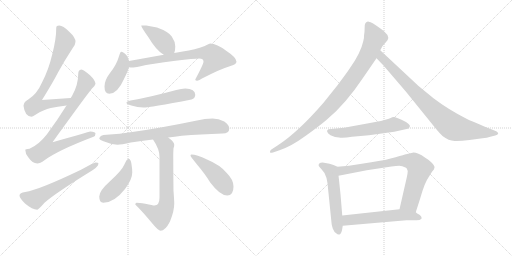
t = 0.00 s
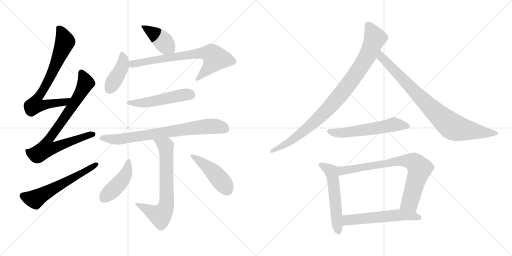
t = 2.60 s
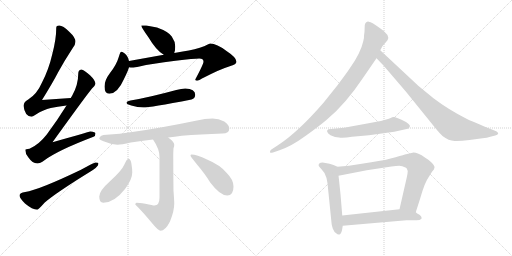
t = 5.21 s
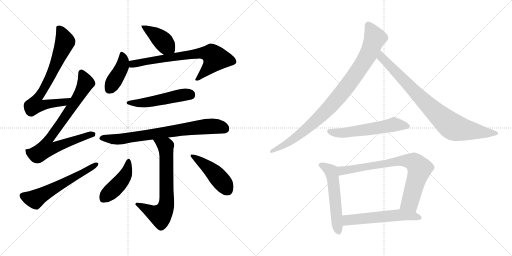
t = 7.81 s
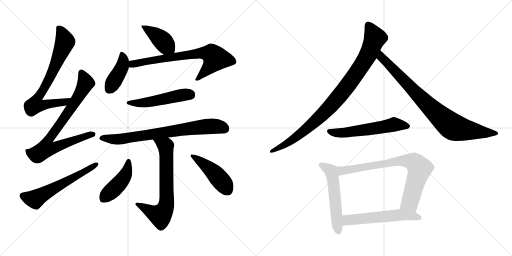
t = 10.42 s
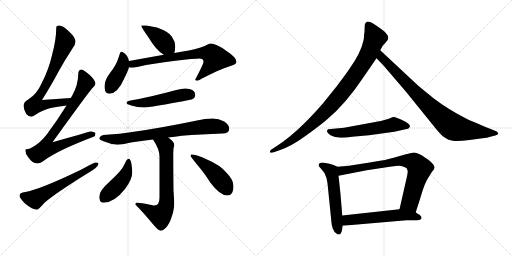
t = 13.02 s

The animated SVG that drew these frames (rendered in a browser with its animation timeline set to each time). Animation: 17 CSS @keyframes rules; one cycle of 13.02 s.

<svg version="1.1" viewBox="0 0 2048 1024" xmlns="http://www.w3.org/2000/svg">
  <g stroke="lightgray" stroke-dasharray="1,1" stroke-width="1" transform="scale(4, 4)">
    <line x1="0" y1="0" x2="256" y2="256"></line>
    <line x1="256" y1="0" x2="0" y2="256"></line>
    <line x1="128" y1="0" x2="128" y2="256"></line>
    <line x1="0" y1="128" x2="256" y2="128"></line>
    <line x1="256" y1="0" x2="512" y2="256"></line>
    <line x1="512" y1="0" x2="256" y2="256"></line>
    <line x1="384" y1="0" x2="384" y2="256"></line>
    <line x1="256" y1="128" x2="512" y2="128"></line>
  </g>
<g transform="scale(1, -1) translate(0, -850)">
   <style type="text/css">
    @keyframes keyframes0 {
      from {
       stroke: black;
       stroke-dashoffset: 734;
       stroke-width: 128;
       }
       70% {
       animation-timing-function: step-end;
       stroke: black;
       stroke-dashoffset: 0;
       stroke-width: 128;
       }
       to {
       stroke: black;
       stroke-width: 1024;
       }
       }
       #make-me-a-hanzi-animation-0 {
         animation: keyframes0 0.847331s both;
         animation-delay: 0.000000s;
         animation-timing-function: linear;
       }
    @keyframes keyframes1 {
      from {
       stroke: black;
       stroke-dashoffset: 809;
       stroke-width: 128;
       }
       72% {
       animation-timing-function: step-end;
       stroke: black;
       stroke-dashoffset: 0;
       stroke-width: 128;
       }
       to {
       stroke: black;
       stroke-width: 1024;
       }
       }
       #make-me-a-hanzi-animation-1 {
         animation: keyframes1 0.908366s both;
         animation-delay: 0.847331s;
         animation-timing-function: linear;
       }
    @keyframes keyframes2 {
      from {
       stroke: black;
       stroke-dashoffset: 593;
       stroke-width: 128;
       }
       66% {
       animation-timing-function: step-end;
       stroke: black;
       stroke-dashoffset: 0;
       stroke-width: 128;
       }
       to {
       stroke: black;
       stroke-width: 1024;
       }
       }
       #make-me-a-hanzi-animation-2 {
         animation: keyframes2 0.732585s both;
         animation-delay: 1.755697s;
         animation-timing-function: linear;
       }
    @keyframes keyframes3 {
      from {
       stroke: black;
       stroke-dashoffset: 412;
       stroke-width: 128;
       }
       57% {
       animation-timing-function: step-end;
       stroke: black;
       stroke-dashoffset: 0;
       stroke-width: 128;
       }
       to {
       stroke: black;
       stroke-width: 1024;
       }
       }
       #make-me-a-hanzi-animation-3 {
         animation: keyframes3 0.585286s both;
         animation-delay: 2.488282s;
         animation-timing-function: linear;
       }
    @keyframes keyframes4 {
      from {
       stroke: black;
       stroke-dashoffset: 415;
       stroke-width: 128;
       }
       57% {
       animation-timing-function: step-end;
       stroke: black;
       stroke-dashoffset: 0;
       stroke-width: 128;
       }
       to {
       stroke: black;
       stroke-width: 1024;
       }
       }
       #make-me-a-hanzi-animation-4 {
         animation: keyframes4 0.587728s both;
         animation-delay: 3.073568s;
         animation-timing-function: linear;
       }
    @keyframes keyframes5 {
      from {
       stroke: black;
       stroke-dashoffset: 714;
       stroke-width: 128;
       }
       70% {
       animation-timing-function: step-end;
       stroke: black;
       stroke-dashoffset: 0;
       stroke-width: 128;
       }
       to {
       stroke: black;
       stroke-width: 1024;
       }
       }
       #make-me-a-hanzi-animation-5 {
         animation: keyframes5 0.831055s both;
         animation-delay: 3.661296s;
         animation-timing-function: linear;
       }
    @keyframes keyframes6 {
      from {
       stroke: black;
       stroke-dashoffset: 509;
       stroke-width: 128;
       }
       62% {
       animation-timing-function: step-end;
       stroke: black;
       stroke-dashoffset: 0;
       stroke-width: 128;
       }
       to {
       stroke: black;
       stroke-width: 1024;
       }
       }
       #make-me-a-hanzi-animation-6 {
         animation: keyframes6 0.664225s both;
         animation-delay: 4.492351s;
         animation-timing-function: linear;
       }
    @keyframes keyframes7 {
      from {
       stroke: black;
       stroke-dashoffset: 757;
       stroke-width: 128;
       }
       71% {
       animation-timing-function: step-end;
       stroke: black;
       stroke-dashoffset: 0;
       stroke-width: 128;
       }
       to {
       stroke: black;
       stroke-width: 1024;
       }
       }
       #make-me-a-hanzi-animation-7 {
         animation: keyframes7 0.866048s both;
         animation-delay: 5.156576s;
         animation-timing-function: linear;
       }
    @keyframes keyframes8 {
      from {
       stroke: black;
       stroke-dashoffset: 690;
       stroke-width: 128;
       }
       69% {
       animation-timing-function: step-end;
       stroke: black;
       stroke-dashoffset: 0;
       stroke-width: 128;
       }
       to {
       stroke: black;
       stroke-width: 1024;
       }
       }
       #make-me-a-hanzi-animation-8 {
         animation: keyframes8 0.811523s both;
         animation-delay: 6.022624s;
         animation-timing-function: linear;
       }
    @keyframes keyframes9 {
      from {
       stroke: black;
       stroke-dashoffset: 441;
       stroke-width: 128;
       }
       59% {
       animation-timing-function: step-end;
       stroke: black;
       stroke-dashoffset: 0;
       stroke-width: 128;
       }
       to {
       stroke: black;
       stroke-width: 1024;
       }
       }
       #make-me-a-hanzi-animation-9 {
         animation: keyframes9 0.608887s both;
         animation-delay: 6.834147s;
         animation-timing-function: linear;
       }
    @keyframes keyframes10 {
      from {
       stroke: black;
       stroke-dashoffset: 456;
       stroke-width: 128;
       }
       60% {
       animation-timing-function: step-end;
       stroke: black;
       stroke-dashoffset: 0;
       stroke-width: 128;
       }
       to {
       stroke: black;
       stroke-width: 1024;
       }
       }
       #make-me-a-hanzi-animation-10 {
         animation: keyframes10 0.621094s both;
         animation-delay: 7.443034s;
         animation-timing-function: linear;
       }
    @keyframes keyframes11 {
      from {
       stroke: black;
       stroke-dashoffset: 941;
       stroke-width: 128;
       }
       75% {
       animation-timing-function: step-end;
       stroke: black;
       stroke-dashoffset: 0;
       stroke-width: 128;
       }
       to {
       stroke: black;
       stroke-width: 1024;
       }
       }
       #make-me-a-hanzi-animation-11 {
         animation: keyframes11 1.015788s both;
         animation-delay: 8.064128s;
         animation-timing-function: linear;
       }
    @keyframes keyframes12 {
      from {
       stroke: black;
       stroke-dashoffset: 849;
       stroke-width: 128;
       }
       73% {
       animation-timing-function: step-end;
       stroke: black;
       stroke-dashoffset: 0;
       stroke-width: 128;
       }
       to {
       stroke: black;
       stroke-width: 1024;
       }
       }
       #make-me-a-hanzi-animation-12 {
         animation: keyframes12 0.940918s both;
         animation-delay: 9.079916s;
         animation-timing-function: linear;
       }
    @keyframes keyframes13 {
      from {
       stroke: black;
       stroke-dashoffset: 567;
       stroke-width: 128;
       }
       65% {
       animation-timing-function: step-end;
       stroke: black;
       stroke-dashoffset: 0;
       stroke-width: 128;
       }
       to {
       stroke: black;
       stroke-width: 1024;
       }
       }
       #make-me-a-hanzi-animation-13 {
         animation: keyframes13 0.711426s both;
         animation-delay: 10.020834s;
         animation-timing-function: linear;
       }
    @keyframes keyframes14 {
      from {
       stroke: black;
       stroke-dashoffset: 548;
       stroke-width: 128;
       }
       64% {
       animation-timing-function: step-end;
       stroke: black;
       stroke-dashoffset: 0;
       stroke-width: 128;
       }
       to {
       stroke: black;
       stroke-width: 1024;
       }
       }
       #make-me-a-hanzi-animation-14 {
         animation: keyframes14 0.695964s both;
         animation-delay: 10.732260s;
         animation-timing-function: linear;
       }
    @keyframes keyframes15 {
      from {
       stroke: black;
       stroke-dashoffset: 774;
       stroke-width: 128;
       }
       72% {
       animation-timing-function: step-end;
       stroke: black;
       stroke-dashoffset: 0;
       stroke-width: 128;
       }
       to {
       stroke: black;
       stroke-width: 1024;
       }
       }
       #make-me-a-hanzi-animation-15 {
         animation: keyframes15 0.879883s both;
         animation-delay: 11.428224s;
         animation-timing-function: linear;
       }
    @keyframes keyframes16 {
      from {
       stroke: black;
       stroke-dashoffset: 566;
       stroke-width: 128;
       }
       65% {
       animation-timing-function: step-end;
       stroke: black;
       stroke-dashoffset: 0;
       stroke-width: 128;
       }
       to {
       stroke: black;
       stroke-width: 1024;
       }
       }
       #make-me-a-hanzi-animation-16 {
         animation: keyframes16 0.710612s both;
         animation-delay: 12.308107s;
         animation-timing-function: linear;
       }
</style>
<path d="M 283.0 458.5 Q 224.0 455.5 168.0 450.5 Q 212.0 521.5 232.0 560.5 Q 257.0 606.5 291.0 658.5 Q 302.0 673.5 302.0 683.5 Q 302.0 700.5 277.0 723.5 Q 252.0 748.5 237.0 748.5 Q 225.0 748.5 225.0 739.5 Q 225.0 693.5 209.0 633.5 Q 195.0 572.5 168.0 520.5 Q 148.0 474.5 113.0 452.5 Q 96.0 444.5 94.0 427.5 Q 99.0 385.5 126.0 383.5 Q 130.0 383.5 142.0 391.5 Q 175.0 412.5 203.0 418.5 Q 228.0 424.5 266.0 428.5 C 296.0 431.5 313.0 460.5 283.0 458.5 Z" fill="lightgray"></path> 
<path d="M 325.0 572.5 Q 313.0 570.5 313.0 555.5 Q 313.0 511.5 289.0 468.5 L 283.0 458.5 L 266.0 428.5 Q 232.0 373.5 187.0 312.5 Q 155.0 271.5 118.0 255.5 Q 102.0 254.5 101.0 251.5 Q 101.0 236.5 113.0 221.5 Q 130.0 196.5 149.0 196.5 Q 160.0 196.5 178.0 209.5 Q 230.0 248.5 374.0 303.5 Q 382.0 306.5 382.0 316.5 Q 382.0 323.5 361.0 324.5 Q 354.0 322.5 210.0 281.5 Q 338.0 459.5 368.0 496.5 Q 380.0 506.5 382.0 515.5 Q 380.0 530.5 360.0 549.5 Q 337.0 570.5 325.0 572.5 Z" fill="lightgray"></path> 
<path d="M 382.0 200.5 Q 377.0 200.5 324.0 171.5 Q 155.0 90.5 101.0 82.5 Q 78.0 79.5 78.0 68.5 Q 78.0 58.5 100.0 36.5 Q 130.0 11.5 149.0 11.5 Q 153.0 11.5 179.0 40.5 Q 223.0 78.5 354.0 159.5 Q 394.0 182.5 394.0 196.5 Q 394.0 200.5 382.0 200.5 Z" fill="lightgray"></path> 
<path d="M 585.0 748.5 L 565.0 748.5 Q 565.0 741.5 593.0 702.5 Q 625.0 648.5 655.0 631.5 C 681.0 615.5 687.0 611.5 697.0 638.5 Q 701.0 646.5 701.0 664.5 Q 701.0 684.5 687.0 704.5 Q 673.0 724.5 628.0 740.5 L 585.0 748.5 Z" fill="lightgray"></path> 
<path d="M 516.0 606.5 Q 514.0 618.5 506.0 629.5 Q 494.0 643.5 485.0 643.5 Q 481.0 643.5 475.0 622.5 Q 466.0 591.5 440.0 558.5 Q 418.0 529.5 418.0 504.5 Q 418.0 475.5 437.0 475.5 Q 470.0 475.5 496.0 534.5 Q 511.0 564.5 516.0 581.5 L 516.0 606.5 Z" fill="lightgray"></path> 
<path d="M 655.0 631.5 L 516.0 606.5 C 486.0 601.5 486.0 583.5 516.0 581.5 Q 522.0 580.5 529.0 580.5 Q 537.0 580.5 558.0 584.5 Q 604.0 595.5 702.0 607.5 Q 778.0 616.5 797.0 616.5 Q 814.0 616.5 814.0 603.5 Q 814.0 594.5 781.0 532.5 Q 781.0 527.5 789.0 527.5 Q 793.0 527.5 808.0 536.5 Q 884.0 575.5 919.0 585.5 Q 946.0 593.5 946.0 603.5 Q 946.0 620.5 906.0 646.5 Q 867.0 676.5 841.0 676.5 Q 836.0 676.5 819.0 666.5 Q 781.0 651.5 731.0 644.5 L 697.0 638.5 L 655.0 631.5 Z" fill="lightgray"></path> 
<path d="M 741.0 496.5 Q 726.0 496.5 705.0 490.5 Q 595.0 460.5 522.0 448.5 Q 506.0 445.5 506.0 439.5 Q 506.0 433.5 525.0 428.5 Q 551.0 420.5 573.0 420.5 Q 599.0 420.5 766.0 452.5 Q 781.0 457.5 781.0 471.5 Q 781.0 494.5 741.0 496.5 Z" fill="lightgray"></path> 
<path d="M 850.0 376.5 Q 820.0 376.5 788.0 368.5 Q 638.0 337.5 529.0 322.5 Q 480.0 314.5 426.0 311.5 Q 399.0 311.5 397.0 295.5 Q 399.0 291.5 414.0 285.5 Q 442.0 273.5 470.0 271.5 Q 485.0 271.5 523.0 280.5 Q 563.0 286.5 612.0 292.5 L 673.0 300.5 Q 698.0 303.5 727.0 307.5 Q 801.0 313.5 890.0 316.5 Q 917.0 316.5 917.0 336.5 Q 917.0 351.5 897.0 364.5 Q 875.0 376.5 850.0 376.5 Z" fill="lightgray"></path> 
<path d="M 612.0 292.5 Q 638.0 254.5 638.0 223.5 L 638.0 60.5 Q 638.0 28.5 617.0 28.5 Q 613.0 28.5 581.0 35.5 Q 556.0 39.5 546.0 39.5 Q 542.0 38.5 541.0 32.5 Q 570.0 4.5 612.0 -46.5 Q 634.0 -72.5 642.0 -72.5 Q 661.0 -72.5 680.0 -35.5 Q 697.0 6.5 697.0 36.5 Q 697.0 46.5 694.0 87.5 Q 693.0 160.5 693.0 232.5 Q 693.0 239.5 694.0 257.5 Q 697.0 265.5 697.0 271.5 Q 697.0 282.5 673.0 300.5 C 650.0 319.5 596.0 317.5 612.0 292.5 Z" fill="lightgray"></path> 
<path d="M 514.0 215.5 Q 507.0 215.5 497.0 191.5 Q 488.0 169.5 440.0 125.5 Q 397.0 87.5 397.0 64.5 Q 397.0 39.5 413.0 39.5 Q 457.0 39.5 500.0 94.5 Q 529.0 132.5 529.0 160.5 Q 529.0 175.5 526.0 193.5 Q 523.0 215.5 514.0 215.5 Z" fill="lightgray"></path> 
<path d="M 766.0 232.5 Q 762.0 232.5 762.0 227.5 Q 762.0 225.5 784.0 197.5 Q 822.0 152.5 841.0 120.5 Q 880.0 68.5 909.0 68.5 Q 934.0 68.5 934.0 104.5 Q 934.0 131.5 907.0 158.5 Q 881.0 190.5 828.0 212.5 Q 786.0 232.5 766.0 232.5 Z" fill="lightgray"></path> 
<path d="M 1458.0 723.5 L 1456.0 707.5 Q 1457.0 700.5 1453.0 685.5 Q 1443.0 638.5 1398.0 575.5 Q 1391.0 564.5 1350.0 509.5 L 1294.0 439.5 Q 1191.0 320.5 1110.0 268.5 L 1084.0 251.5 Q 1079.0 247.5 1080.0 241.5 Q 1081.0 237.5 1092.0 240.5 L 1118.0 249.5 Q 1164.0 264.5 1223.0 307.5 Q 1283.0 350.5 1309.0 373.5 Q 1383.0 435.5 1451.0 537.5 L 1506.0 617.5 L 1521.0 649.5 L 1527.0 660.5 Q 1529.0 666.5 1540.0 677.5 L 1550.0 689.5 Q 1563.0 709.5 1519.0 738.5 Q 1488.0 761.5 1475.0 763.5 Q 1462.0 764.5 1459.0 749.5 L 1458.0 723.5 Z" fill="lightgray"></path> 
<path d="M 1506.0 617.5 L 1534.0 588.5 L 1624.0 483.5 L 1738.0 342.5 Q 1760.0 315.5 1770.0 306.5 Q 1795.0 287.5 1818.0 286.5 Q 1841.0 285.5 1878.0 290.5 L 1930.0 297.5 Q 1949.0 298.5 1961.0 303.5 L 1981.0 308.5 Q 1991.0 311.5 1993.0 316.5 Q 1993.0 320.5 1985.0 325.5 L 1955.0 337.5 Q 1880.0 368.5 1868.0 374.5 Q 1793.0 412.5 1734.0 457.5 L 1673.0 507.5 L 1521.0 649.5 C 1499.0 669.5 1485.0 639.5 1506.0 617.5 Z" fill="lightgray"></path> 
<path d="M 1552.0 374.5 L 1541.0 371.5 Q 1529.0 367.5 1496.0 361.5 L 1376.0 339.5 L 1313.0 333.5 Q 1300.0 325.5 1322.0 309.5 L 1340.0 302.5 L 1356.0 300.5 Q 1373.0 297.5 1408.0 303.5 L 1476.0 309.5 L 1577.0 323.5 L 1622.0 333.5 Q 1634.0 334.5 1636.0 338.5 L 1639.0 343.5 Q 1643.0 350.5 1624.0 362.5 Q 1578.0 385.5 1569.0 381.5 Q 1560.0 376.5 1552.0 374.5 Z" fill="lightgray"></path> 
<path d="M 1350.0 183.5 L 1334.0 190.5 L 1318.0 195.5 L 1296.0 199.5 Q 1282.0 200.5 1277.0 196.5 Q 1273.0 191.5 1275.0 186.5 Q 1281.0 178.5 1286.0 173.5 Q 1301.0 159.5 1306.0 138.5 L 1310.0 117.5 L 1326.0 -40.5 Q 1326.0 -48.5 1331.0 -63.5 Q 1337.0 -79.5 1346.0 -83.5 Q 1350.0 -88.5 1357.0 -87.5 Q 1364.0 -86.5 1368.0 -70.5 L 1371.0 -52.5 L 1369.0 -11.5 L 1362.0 73.5 Q 1355.0 141.5 1354.0 147.5 C 1350.0 177.5 1350.0 183.5 1350.0 183.5 Z" fill="lightgray"></path> 
<path d="M 1663.0 1.5 L 1681.0 57.5 Q 1699.0 121.5 1715.0 142.5 L 1728.0 163.5 Q 1738.0 173.5 1738.0 180.5 Q 1739.0 187.5 1726.0 200.5 Q 1713.0 213.5 1701.0 219.5 Q 1668.0 241.5 1650.0 239.5 L 1624.0 233.5 Q 1619.0 232.5 1582.0 221.5 Q 1546.0 210.5 1485.0 201.5 L 1396.0 187.5 L 1350.0 183.5 C 1320.0 180.5 1325.0 141.5 1354.0 147.5 L 1467.0 169.5 L 1566.0 184.5 Q 1586.0 187.5 1597.0 187.5 Q 1608.0 187.5 1624.0 179.5 L 1627.0 176.5 L 1631.0 166.5 Q 1631.0 159.5 1627.0 140.5 L 1598.0 13.5 C 1591.0 -15.5 1654.0 -27.5 1663.0 1.5 Z" fill="lightgray"></path> 
<path d="M 1686.0 -24.5 L 1686.0 -18.5 Q 1686.0 -14.5 1678.0 -8.5 Q 1667.0 -2.5 1663.0 1.5 C 1641.0 18.5 1628.0 16.5 1598.0 13.5 L 1369.0 -11.5 C 1339.0 -14.5 1341.0 -55.5 1371.0 -52.5 L 1626.0 -30.5 L 1666.0 -30.5 Q 1680.0 -30.5 1686.0 -24.5 Z" fill="lightgray"></path> 
      <clipPath id="make-me-a-hanzi-clip-0">
      <path d="M 283.0 458.5 Q 224.0 455.5 168.0 450.5 Q 212.0 521.5 232.0 560.5 Q 257.0 606.5 291.0 658.5 Q 302.0 673.5 302.0 683.5 Q 302.0 700.5 277.0 723.5 Q 252.0 748.5 237.0 748.5 Q 225.0 748.5 225.0 739.5 Q 225.0 693.5 209.0 633.5 Q 195.0 572.5 168.0 520.5 Q 148.0 474.5 113.0 452.5 Q 96.0 444.5 94.0 427.5 Q 99.0 385.5 126.0 383.5 Q 130.0 383.5 142.0 391.5 Q 175.0 412.5 203.0 418.5 Q 228.0 424.5 266.0 428.5 C 296.0 431.5 313.0 460.5 283.0 458.5 Z" fill="lightgray"></path>
      </clipPath>
      <path clip-path="url(#make-me-a-hanzi-clip-0)" d="M 239.0 733.5 L 260.0 683.5 L 206.0 554.5 L 170.0 484.5 L 144.0 448.5 L 140.0 430.5 L 165.0 428.5 L 256.0 440.5 L 276.0 455.5 " fill="none" id="make-me-a-hanzi-animation-0" stroke-dasharray="606 1212" stroke-linecap="round"></path>

      <clipPath id="make-me-a-hanzi-clip-1">
      <path d="M 325.0 572.5 Q 313.0 570.5 313.0 555.5 Q 313.0 511.5 289.0 468.5 L 283.0 458.5 L 266.0 428.5 Q 232.0 373.5 187.0 312.5 Q 155.0 271.5 118.0 255.5 Q 102.0 254.5 101.0 251.5 Q 101.0 236.5 113.0 221.5 Q 130.0 196.5 149.0 196.5 Q 160.0 196.5 178.0 209.5 Q 230.0 248.5 374.0 303.5 Q 382.0 306.5 382.0 316.5 Q 382.0 323.5 361.0 324.5 Q 354.0 322.5 210.0 281.5 Q 338.0 459.5 368.0 496.5 Q 380.0 506.5 382.0 515.5 Q 380.0 530.5 360.0 549.5 Q 337.0 570.5 325.0 572.5 Z" fill="lightgray"></path>
      </clipPath>
      <path clip-path="url(#make-me-a-hanzi-clip-1)" d="M 326.0 560.5 L 343.0 519.5 L 338.0 507.5 L 268.0 392.5 L 195.0 294.5 L 184.0 256.5 L 210.0 256.5 L 254.0 276.5 L 373.0 313.5 " fill="none" id="make-me-a-hanzi-animation-1" stroke-dasharray="681 1362" stroke-linecap="round"></path>

      <clipPath id="make-me-a-hanzi-clip-2">
      <path d="M 382.0 200.5 Q 377.0 200.5 324.0 171.5 Q 155.0 90.5 101.0 82.5 Q 78.0 79.5 78.0 68.5 Q 78.0 58.5 100.0 36.5 Q 130.0 11.5 149.0 11.5 Q 153.0 11.5 179.0 40.5 Q 223.0 78.5 354.0 159.5 Q 394.0 182.5 394.0 196.5 Q 394.0 200.5 382.0 200.5 Z" fill="lightgray"></path>
      </clipPath>
      <path clip-path="url(#make-me-a-hanzi-clip-2)" d="M 89.0 67.5 L 140.0 53.5 L 387.0 194.5 " fill="none" id="make-me-a-hanzi-animation-2" stroke-dasharray="465 930" stroke-linecap="round"></path>

      <clipPath id="make-me-a-hanzi-clip-3">
      <path d="M 585.0 748.5 L 565.0 748.5 Q 565.0 741.5 593.0 702.5 Q 625.0 648.5 655.0 631.5 C 681.0 615.5 687.0 611.5 697.0 638.5 Q 701.0 646.5 701.0 664.5 Q 701.0 684.5 687.0 704.5 Q 673.0 724.5 628.0 740.5 L 585.0 748.5 Z" fill="lightgray"></path>
      </clipPath>
      <path clip-path="url(#make-me-a-hanzi-clip-3)" d="M 570.0 747.5 L 646.0 691.5 L 688.0 646.5 " fill="none" id="make-me-a-hanzi-animation-3" stroke-dasharray="284 568" stroke-linecap="round"></path>

      <clipPath id="make-me-a-hanzi-clip-4">
      <path d="M 516.0 606.5 Q 514.0 618.5 506.0 629.5 Q 494.0 643.5 485.0 643.5 Q 481.0 643.5 475.0 622.5 Q 466.0 591.5 440.0 558.5 Q 418.0 529.5 418.0 504.5 Q 418.0 475.5 437.0 475.5 Q 470.0 475.5 496.0 534.5 Q 511.0 564.5 516.0 581.5 L 516.0 606.5 Z" fill="lightgray"></path>
      </clipPath>
      <path clip-path="url(#make-me-a-hanzi-clip-4)" d="M 488.0 636.5 L 493.0 614.5 L 489.0 585.5 L 436.0 492.5 " fill="none" id="make-me-a-hanzi-animation-4" stroke-dasharray="287 574" stroke-linecap="round"></path>

      <clipPath id="make-me-a-hanzi-clip-5">
      <path d="M 655.0 631.5 L 516.0 606.5 C 486.0 601.5 486.0 583.5 516.0 581.5 Q 522.0 580.5 529.0 580.5 Q 537.0 580.5 558.0 584.5 Q 604.0 595.5 702.0 607.5 Q 778.0 616.5 797.0 616.5 Q 814.0 616.5 814.0 603.5 Q 814.0 594.5 781.0 532.5 Q 781.0 527.5 789.0 527.5 Q 793.0 527.5 808.0 536.5 Q 884.0 575.5 919.0 585.5 Q 946.0 593.5 946.0 603.5 Q 946.0 620.5 906.0 646.5 Q 867.0 676.5 841.0 676.5 Q 836.0 676.5 819.0 666.5 Q 781.0 651.5 731.0 644.5 L 697.0 638.5 L 655.0 631.5 Z" fill="lightgray"></path>
      </clipPath>
      <path clip-path="url(#make-me-a-hanzi-clip-5)" d="M 523.0 587.5 L 572.0 603.5 L 758.0 632.5 L 822.0 638.5 L 846.0 633.5 L 861.0 615.5 L 837.0 582.5 L 790.0 537.5 " fill="none" id="make-me-a-hanzi-animation-5" stroke-dasharray="586 1172" stroke-linecap="round"></path>

      <clipPath id="make-me-a-hanzi-clip-6">
      <path d="M 741.0 496.5 Q 726.0 496.5 705.0 490.5 Q 595.0 460.5 522.0 448.5 Q 506.0 445.5 506.0 439.5 Q 506.0 433.5 525.0 428.5 Q 551.0 420.5 573.0 420.5 Q 599.0 420.5 766.0 452.5 Q 781.0 457.5 781.0 471.5 Q 781.0 494.5 741.0 496.5 Z" fill="lightgray"></path>
      </clipPath>
      <path clip-path="url(#make-me-a-hanzi-clip-6)" d="M 512.0 439.5 L 568.0 438.5 L 737.0 472.5 L 762.0 471.5 " fill="none" id="make-me-a-hanzi-animation-6" stroke-dasharray="381 762" stroke-linecap="round"></path>

      <clipPath id="make-me-a-hanzi-clip-7">
      <path d="M 850.0 376.5 Q 820.0 376.5 788.0 368.5 Q 638.0 337.5 529.0 322.5 Q 480.0 314.5 426.0 311.5 Q 399.0 311.5 397.0 295.5 Q 399.0 291.5 414.0 285.5 Q 442.0 273.5 470.0 271.5 Q 485.0 271.5 523.0 280.5 Q 563.0 286.5 612.0 292.5 L 673.0 300.5 Q 698.0 303.5 727.0 307.5 Q 801.0 313.5 890.0 316.5 Q 917.0 316.5 917.0 336.5 Q 917.0 351.5 897.0 364.5 Q 875.0 376.5 850.0 376.5 Z" fill="lightgray"></path>
      </clipPath>
      <path clip-path="url(#make-me-a-hanzi-clip-7)" d="M 404.0 297.5 L 494.0 295.5 L 830.0 345.5 L 871.0 344.5 L 900.0 335.5 " fill="none" id="make-me-a-hanzi-animation-7" stroke-dasharray="629 1258" stroke-linecap="round"></path>

      <clipPath id="make-me-a-hanzi-clip-8">
      <path d="M 612.0 292.5 Q 638.0 254.5 638.0 223.5 L 638.0 60.5 Q 638.0 28.5 617.0 28.5 Q 613.0 28.5 581.0 35.5 Q 556.0 39.5 546.0 39.5 Q 542.0 38.5 541.0 32.5 Q 570.0 4.5 612.0 -46.5 Q 634.0 -72.5 642.0 -72.5 Q 661.0 -72.5 680.0 -35.5 Q 697.0 6.5 697.0 36.5 Q 697.0 46.5 694.0 87.5 Q 693.0 160.5 693.0 232.5 Q 693.0 239.5 694.0 257.5 Q 697.0 265.5 697.0 271.5 Q 697.0 282.5 673.0 300.5 C 650.0 319.5 596.0 317.5 612.0 292.5 Z" fill="lightgray"></path>
      </clipPath>
      <path clip-path="url(#make-me-a-hanzi-clip-8)" d="M 620.0 287.5 L 662.0 265.5 L 666.0 31.5 L 652.0 -0.5 L 640.0 -11.5 L 549.0 32.5 " fill="none" id="make-me-a-hanzi-animation-8" stroke-dasharray="562 1124" stroke-linecap="round"></path>

      <clipPath id="make-me-a-hanzi-clip-9">
      <path d="M 514.0 215.5 Q 507.0 215.5 497.0 191.5 Q 488.0 169.5 440.0 125.5 Q 397.0 87.5 397.0 64.5 Q 397.0 39.5 413.0 39.5 Q 457.0 39.5 500.0 94.5 Q 529.0 132.5 529.0 160.5 Q 529.0 175.5 526.0 193.5 Q 523.0 215.5 514.0 215.5 Z" fill="lightgray"></path>
      </clipPath>
      <path clip-path="url(#make-me-a-hanzi-clip-9)" d="M 514.0 207.5 L 507.0 164.5 L 489.0 130.5 L 415.0 58.5 " fill="none" id="make-me-a-hanzi-animation-9" stroke-dasharray="313 626" stroke-linecap="round"></path>

      <clipPath id="make-me-a-hanzi-clip-10">
      <path d="M 766.0 232.5 Q 762.0 232.5 762.0 227.5 Q 762.0 225.5 784.0 197.5 Q 822.0 152.5 841.0 120.5 Q 880.0 68.5 909.0 68.5 Q 934.0 68.5 934.0 104.5 Q 934.0 131.5 907.0 158.5 Q 881.0 190.5 828.0 212.5 Q 786.0 232.5 766.0 232.5 Z" fill="lightgray"></path>
      </clipPath>
      <path clip-path="url(#make-me-a-hanzi-clip-10)" d="M 767.0 227.5 L 850.0 165.5 L 910.0 90.5 " fill="none" id="make-me-a-hanzi-animation-10" stroke-dasharray="328 656" stroke-linecap="round"></path>

      <clipPath id="make-me-a-hanzi-clip-11">
      <path d="M 1458.0 723.5 L 1456.0 707.5 Q 1457.0 700.5 1453.0 685.5 Q 1443.0 638.5 1398.0 575.5 Q 1391.0 564.5 1350.0 509.5 L 1294.0 439.5 Q 1191.0 320.5 1110.0 268.5 L 1084.0 251.5 Q 1079.0 247.5 1080.0 241.5 Q 1081.0 237.5 1092.0 240.5 L 1118.0 249.5 Q 1164.0 264.5 1223.0 307.5 Q 1283.0 350.5 1309.0 373.5 Q 1383.0 435.5 1451.0 537.5 L 1506.0 617.5 L 1521.0 649.5 L 1527.0 660.5 Q 1529.0 666.5 1540.0 677.5 L 1550.0 689.5 Q 1563.0 709.5 1519.0 738.5 Q 1488.0 761.5 1475.0 763.5 Q 1462.0 764.5 1459.0 749.5 L 1458.0 723.5 Z" fill="lightgray"></path>
      </clipPath>
      <path clip-path="url(#make-me-a-hanzi-clip-11)" d="M 1473.0 749.5 L 1500.0 698.5 L 1473.0 631.5 L 1391.0 508.5 L 1306.0 408.5 L 1235.0 341.5 L 1154.0 280.5 L 1086.0 244.5 " fill="none" id="make-me-a-hanzi-animation-11" stroke-dasharray="813 1626" stroke-linecap="round"></path>

      <clipPath id="make-me-a-hanzi-clip-12">
      <path d="M 1506.0 617.5 L 1534.0 588.5 L 1624.0 483.5 L 1738.0 342.5 Q 1760.0 315.5 1770.0 306.5 Q 1795.0 287.5 1818.0 286.5 Q 1841.0 285.5 1878.0 290.5 L 1930.0 297.5 Q 1949.0 298.5 1961.0 303.5 L 1981.0 308.5 Q 1991.0 311.5 1993.0 316.5 Q 1993.0 320.5 1985.0 325.5 L 1955.0 337.5 Q 1880.0 368.5 1868.0 374.5 Q 1793.0 412.5 1734.0 457.5 L 1673.0 507.5 L 1521.0 649.5 C 1499.0 669.5 1485.0 639.5 1506.0 617.5 Z" fill="lightgray"></path>
      </clipPath>
      <path clip-path="url(#make-me-a-hanzi-clip-12)" d="M 1524.0 641.5 L 1532.0 614.5 L 1713.0 428.5 L 1806.0 346.5 L 1852.0 332.5 L 1984.0 316.5 " fill="none" id="make-me-a-hanzi-animation-12" stroke-dasharray="721 1442" stroke-linecap="round"></path>

      <clipPath id="make-me-a-hanzi-clip-13">
      <path d="M 1552.0 374.5 L 1541.0 371.5 Q 1529.0 367.5 1496.0 361.5 L 1376.0 339.5 L 1313.0 333.5 Q 1300.0 325.5 1322.0 309.5 L 1340.0 302.5 L 1356.0 300.5 Q 1373.0 297.5 1408.0 303.5 L 1476.0 309.5 L 1577.0 323.5 L 1622.0 333.5 Q 1634.0 334.5 1636.0 338.5 L 1639.0 343.5 Q 1643.0 350.5 1624.0 362.5 Q 1578.0 385.5 1569.0 381.5 Q 1560.0 376.5 1552.0 374.5 Z" fill="lightgray"></path>
      </clipPath>
      <path clip-path="url(#make-me-a-hanzi-clip-13)" d="M 1322.0 323.5 L 1383.0 319.5 L 1575.0 352.5 L 1630.0 345.5 " fill="none" id="make-me-a-hanzi-animation-13" stroke-dasharray="439 878" stroke-linecap="round"></path>

      <clipPath id="make-me-a-hanzi-clip-14">
      <path d="M 1350.0 183.5 L 1334.0 190.5 L 1318.0 195.5 L 1296.0 199.5 Q 1282.0 200.5 1277.0 196.5 Q 1273.0 191.5 1275.0 186.5 Q 1281.0 178.5 1286.0 173.5 Q 1301.0 159.5 1306.0 138.5 L 1310.0 117.5 L 1326.0 -40.5 Q 1326.0 -48.5 1331.0 -63.5 Q 1337.0 -79.5 1346.0 -83.5 Q 1350.0 -88.5 1357.0 -87.5 Q 1364.0 -86.5 1368.0 -70.5 L 1371.0 -52.5 L 1369.0 -11.5 L 1362.0 73.5 Q 1355.0 141.5 1354.0 147.5 C 1350.0 177.5 1350.0 183.5 1350.0 183.5 Z" fill="lightgray"></path>
      </clipPath>
      <path clip-path="url(#make-me-a-hanzi-clip-14)" d="M 1284.0 189.5 L 1326.0 162.5 L 1354.0 -77.5 " fill="none" id="make-me-a-hanzi-animation-14" stroke-dasharray="420 840" stroke-linecap="round"></path>

      <clipPath id="make-me-a-hanzi-clip-15">
      <path d="M 1663.0 1.5 L 1681.0 57.5 Q 1699.0 121.5 1715.0 142.5 L 1728.0 163.5 Q 1738.0 173.5 1738.0 180.5 Q 1739.0 187.5 1726.0 200.5 Q 1713.0 213.5 1701.0 219.5 Q 1668.0 241.5 1650.0 239.5 L 1624.0 233.5 Q 1619.0 232.5 1582.0 221.5 Q 1546.0 210.5 1485.0 201.5 L 1396.0 187.5 L 1350.0 183.5 C 1320.0 180.5 1325.0 141.5 1354.0 147.5 L 1467.0 169.5 L 1566.0 184.5 Q 1586.0 187.5 1597.0 187.5 Q 1608.0 187.5 1624.0 179.5 L 1627.0 176.5 L 1631.0 166.5 Q 1631.0 159.5 1627.0 140.5 L 1598.0 13.5 C 1591.0 -15.5 1654.0 -27.5 1663.0 1.5 Z" fill="lightgray"></path>
      </clipPath>
      <path clip-path="url(#make-me-a-hanzi-clip-15)" d="M 1360.0 154.5 L 1374.0 169.5 L 1597.0 208.5 L 1655.0 201.5 L 1678.0 172.5 L 1642.0 46.5 L 1606.0 19.5 " fill="none" id="make-me-a-hanzi-animation-15" stroke-dasharray="646 1292" stroke-linecap="round"></path>

      <clipPath id="make-me-a-hanzi-clip-16">
      <path d="M 1686.0 -24.5 L 1686.0 -18.5 Q 1686.0 -14.5 1678.0 -8.5 Q 1667.0 -2.5 1663.0 1.5 C 1641.0 18.5 1628.0 16.5 1598.0 13.5 L 1369.0 -11.5 C 1339.0 -14.5 1341.0 -55.5 1371.0 -52.5 L 1626.0 -30.5 L 1666.0 -30.5 Q 1680.0 -30.5 1686.0 -24.5 Z" fill="lightgray"></path>
      </clipPath>
      <path clip-path="url(#make-me-a-hanzi-clip-16)" d="M 1378.0 -45.5 L 1393.0 -29.5 L 1593.0 -9.5 L 1640.0 -11.5 L 1679.0 -21.5 " fill="none" id="make-me-a-hanzi-animation-16" stroke-dasharray="438 876" stroke-linecap="round"></path>

</g>
</svg>
